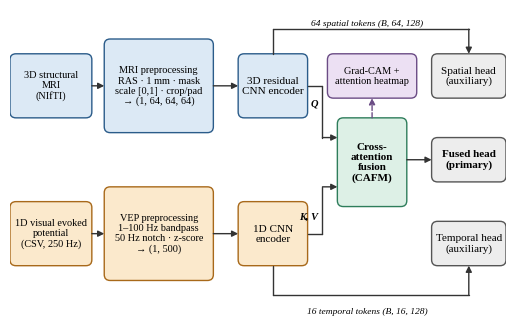
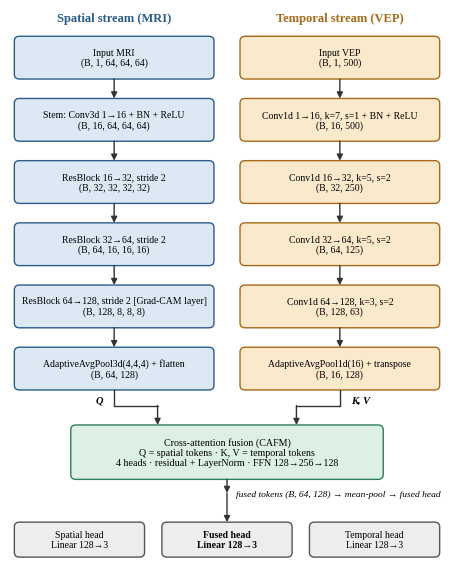
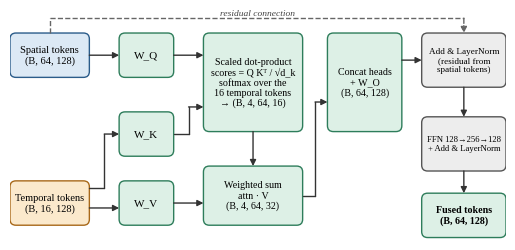
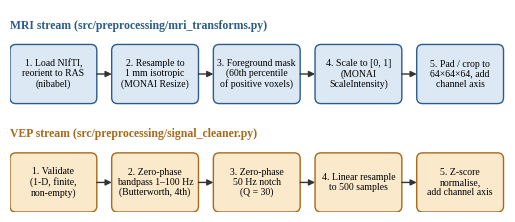
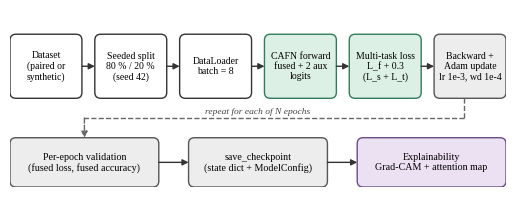
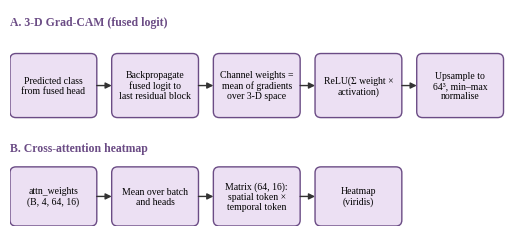
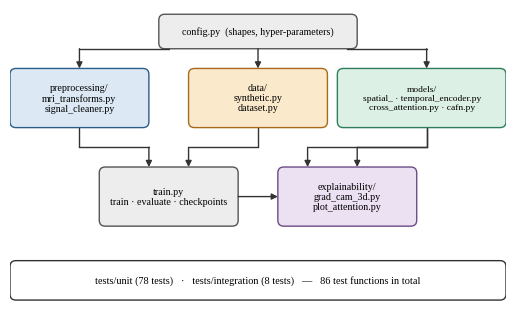
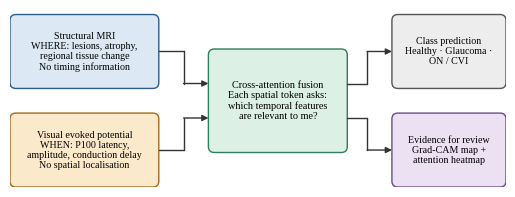
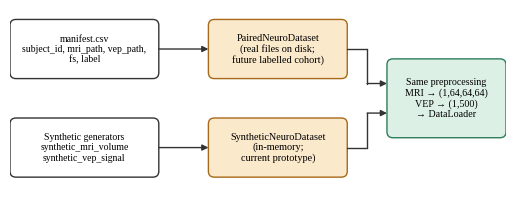

Here is the Python script that generated these plots, in order: (Note: this script raises an exception after producing the figures.)
"""Diagrams and computed-data charts for the project report (matplotlib only)."""
import json
import os
import sys

import matplotlib

matplotlib.use("Agg")
import matplotlib.pyplot as plt
from matplotlib.patches import FancyBboxPatch

OUT = sys.argv[1] if len(sys.argv) > 1 else "figs"
os.makedirs(OUT, exist_ok=True)
plt.rcParams.update({"font.family": "Liberation Serif", "font.size": 8.5, "savefig.dpi": 220, "savefig.bbox": "tight", "axes.linewidth": 0.8})

C = dict(
    sp=("#DCE9F5", "#2B5C8A"),   # spatial / MRI
    tp=("#FBE9CC", "#A8691A"),   # temporal / VEP
    fu=("#DDF0E6", "#2E7D5B"),   # fusion
    hd=("#EDEDED", "#555555"),   # heads / neutral
    ex=("#ECE0F3", "#6B4C85"),   # explainability
    io=("#FFFFFF", "#333333"),   # io
)


def canvas(w, h, wi=6.4):
    fig, ax = plt.subplots(figsize=(wi, wi * h / w))
    ax.set_xlim(0, w)
    ax.set_ylim(0, h)
    ax.axis("off")
    return fig, ax


def box(ax, x, y, w, h, text, kind="io", fs=8, bold=False, ls="-"):
    fc, ec = C[kind]
    p = FancyBboxPatch((x, y), w, h, boxstyle="round,pad=0,rounding_size=1.2", fc=fc, ec=ec, lw=1.0, ls=ls)
    ax.add_patch(p)
    ax.text(x + w / 2, y + h / 2, text, ha="center", va="center", fontsize=fs, fontweight="bold" if bold else "normal", linespacing=1.15)
    return (x, y, w, h)


def arrow(ax, pts, label=None, lpos=0.5, fs=7, off=(0, 1.3), color="#333333", ls="-", ha="center"):
    """Polyline with arrow head on the last segment."""
    for a, b in zip(pts[:-2], pts[1:-1]):
        ax.plot([a[0], b[0]], [a[1], b[1]], color=color, lw=1.0, ls=ls, solid_capstyle="round")
    ax.annotate("", xy=pts[-1], xytext=pts[-2], arrowprops=dict(arrowstyle="-|>", color=color, lw=1.0, ls=ls, shrinkA=0, shrinkB=0, mutation_scale=9))
    if label:
        a, b = pts[0], pts[1]
        mx, my = a[0] + (b[0] - a[0]) * lpos, a[1] + (b[1] - a[1]) * lpos
        ax.text(mx + off[0], my + off[1], label, fontsize=fs, ha=ha, va="bottom", color="#222222", style="italic")


def save(fig, name):
    fig.savefig(f"{OUT}/{name}.png")
    plt.close(fig)


# ----------------------------------------------------------- 1. pipeline
fig, ax = canvas(100, 62)
ax.set_ylim(-2, 60)
box(ax, 0, 38, 16.5, 13, "3D structural\nMRI\n(NIfTI)", "sp", fs=7.4)
box(ax, 0, 8, 16.5, 13, "1D visual evoked\npotential\n(CSV, 250 Hz)", "tp", fs=7.4)
box(ax, 19, 35, 22, 19, "MRI preprocessing\nRAS · 1 mm · mask\nscale [0,1] · crop/pad\n→ (1, 64, 64, 64)", "sp", fs=7.4)
box(ax, 19, 5, 22, 19, "VEP preprocessing\n1–100 Hz bandpass\n50 Hz notch · z-score\n→ (1, 500)", "tp", fs=7.4)
box(ax, 46, 38, 14, 13, "3D residual\nCNN encoder", "sp")
box(ax, 46, 8, 14, 13, "1D CNN\nencoder", "tp")
box(ax, 66, 20, 14, 18, "Cross-\nattention\nfusion\n(CAFM)", "fu", bold=True)
box(ax, 85, 42, 15, 9, "Spatial head\n(auxiliary)", "hd")
box(ax, 85, 25, 15, 9, "Fused head\n(primary)", "hd", bold=True)
box(ax, 85, 8, 15, 9, "Temporal head\n(auxiliary)", "hd")
arrow(ax, [(16.5, 44.5), (19, 44.5)])
arrow(ax, [(16.5, 14.5), (19, 14.5)])
arrow(ax, [(41, 44.5), (46, 44.5)])
arrow(ax, [(41, 14.5), (46, 14.5)])
arrow(ax, [(60, 44.5), (63, 44.5), (63, 34), (66, 34)])
arrow(ax, [(60, 14.5), (63, 14.5), (63, 24), (66, 24)])
ax.text(62.2, 40.5, "Q", fontsize=7.5, ha="right", style="italic", fontweight="bold")
ax.text(62.2, 17.5, "K, V", fontsize=7.5, ha="right", style="italic", fontweight="bold")
arrow(ax, [(80, 29.5), (85, 29.5)])
arrow(ax, [(53, 51), (53, 56), (92.5, 56), (92.5, 51)])
arrow(ax, [(53, 8), (53, 2), (92.5, 2), (92.5, 8)])
ax.text(72, 56.8, "64 spatial tokens (B, 64, 128)", fontsize=6.8, ha="center", style="italic")
ax.text(72, -1.6, "16 temporal tokens (B, 16, 128)", fontsize=6.8, ha="center", style="italic")
box(ax, 64, 42, 18, 9, "Grad-CAM +\nattention heatmap", "ex", fs=7.4)
arrow(ax, [(73, 38), (73, 42)], ls="--", color="#6B4C85")
save(fig, "fig_pipeline")

# ----------------------------------------------------------- 2. architecture
fig, ax = canvas(100, 128, wi=5.6)
ax.text(24, 125, "Spatial stream (MRI)", ha="center", fontsize=9, fontweight="bold", color=C["sp"][1])
ax.text(76, 125, "Temporal stream (VEP)", ha="center", fontsize=9, fontweight="bold", color=C["tp"][1])
sp = ["Input MRI\n(B, 1, 64, 64, 64)", "Stem: Conv3d 1→16 + BN + ReLU\n(B, 16, 64, 64, 64)", "ResBlock 16→32, stride 2\n(B, 32, 32, 32, 32)",
      "ResBlock 32→64, stride 2\n(B, 64, 16, 16, 16)", "ResBlock 64→128, stride 2 [Grad-CAM layer]\n(B, 128, 8, 8, 8)", "AdaptiveAvgPool3d(4,4,4) + flatten\n(B, 64, 128)"]
tp_ = ["Input VEP\n(B, 1, 500)", "Conv1d 1→16, k=7, s=1 + BN + ReLU\n(B, 16, 500)", "Conv1d 16→32, k=5, s=2\n(B, 32, 250)",
       "Conv1d 32→64, k=5, s=2\n(B, 64, 125)", "Conv1d 64→128, k=3, s=2\n(B, 128, 63)", "AdaptiveAvgPool1d(16) + transpose\n(B, 16, 128)"]
ys = [110, 94, 78, 62, 46, 30]
H = 11
for t, y in zip(sp, ys):
    box(ax, 1, y, 46, H, t, "sp", fs=7)
for t, y in zip(tp_, ys):
    box(ax, 53, y, 46, H, t, "tp", fs=7)
for y_hi, y_lo in zip(ys[:-1], ys[1:]):
    for xc in (24, 76):
        arrow(ax, [(xc, y_hi), (xc, y_lo + H)])
box(ax, 14, 7, 72, 14, "Cross-attention fusion (CAFM)\nQ = spatial tokens · K, V = temporal tokens\n4 heads · residual + LayerNorm · FFN 128→256→128", "fu", fs=7.2)
arrow(ax, [(24, 30), (24, 26), (34, 26), (34, 21)])
arrow(ax, [(76, 30), (76, 26), (66, 26), (66, 21)])
ax.text(21.5, 26.7, "Q", fontsize=7.5, style="italic", fontweight="bold", ha="right")
ax.text(78.5, 26.7, "K, V", fontsize=7.5, style="italic", fontweight="bold", ha="left")
ax.text(52, 2.6, "fused tokens (B, 64, 128) → mean-pool → fused head", fontsize=6.8, style="italic", ha="left")
ax.set_ylim(-14, 128)
arrow(ax, [(50, 7), (50, 3.5)])
box(ax, 1, -13, 30, 9, "Spatial head\nLinear 128→3", "hd", fs=7)
box(ax, 35, -13, 30, 9, "Fused head\nLinear 128→3", "hd", fs=7, bold=True)
box(ax, 69, -13, 30, 9, "Temporal head\nLinear 128→3", "hd", fs=7)
arrow(ax, [(50, 3.5), (50, -4)])
arrow(ax, [(16, 30), (16, 27), (4, 27), (4, 3), (16, 3), (16, -4)], ls="--", color="#2B5C8A") if False else None
save(fig, "fig_architecture")

# ----------------------------------------------------------- 3. cross attention block
fig, ax = canvas(100, 46)
box(ax, 0, 33, 16, 9, "Spatial tokens\n(B, 64, 128)", "sp", fs=7.5)
box(ax, 0, 3, 16, 9, "Temporal tokens\n(B, 16, 128)", "tp", fs=7.5)
box(ax, 22, 33, 11, 9, "W_Q", "fu", fs=8)
box(ax, 22, 17, 11, 9, "W_K", "fu", fs=8)
box(ax, 22, 3, 11, 9, "W_V", "fu", fs=8)
arrow(ax, [(16, 37.5), (22, 37.5)])
arrow(ax, [(16, 10.5), (19, 10.5), (19, 21.5), (22, 21.5)])
arrow(ax, [(16, 6.5), (22, 6.5)])
box(ax, 39, 22, 20, 20, "Scaled dot-product\nscores = Q Kᵀ / √d_k\nsoftmax over the\n16 temporal tokens\n→ (B, 4, 64, 16)", "fu", fs=7.2)
arrow(ax, [(33, 37.5), (39, 37.5)])
arrow(ax, [(33, 21.5), (36, 21.5), (36, 27), (39, 27)])
box(ax, 39, 3, 20, 12, "Weighted sum\nattn · V\n(B, 4, 64, 32)", "fu", fs=7.2)
arrow(ax, [(49, 22), (49, 15)])
arrow(ax, [(33, 7.5), (39, 7.5)])
box(ax, 64, 22, 15, 20, "Concat heads\n+ W_O\n(B, 64, 128)", "fu", fs=7.2)
arrow(ax, [(59, 9), (61.5, 9), (61.5, 28), (64, 28)])
box(ax, 83, 31, 17, 11, "Add & LayerNorm\n(residual from\nspatial tokens)", "hd", fs=6.6)
box(ax, 83, 14, 17, 11, "FFN 128→256→128\n+ Add & LayerNorm", "hd", fs=6.2)
arrow(ax, [(79, 36.5), (83, 36.5)])
arrow(ax, [(91.5, 31), (91.5, 25)])
box(ax, 83, 0.5, 17, 9, "Fused tokens\n(B, 64, 128)", "fu", fs=7.2, bold=True)
arrow(ax, [(91.5, 14), (91.5, 9.5)])
arrow(ax, [(8, 42), (8, 45), (91.5, 45), (91.5, 42)], ls="--", color="#666666")
ax.text(50, 45.6, "residual connection", fontsize=6.8, ha="center", style="italic", color="#444444")
save(fig, "fig_cross_attention")

# ----------------------------------------------------------- 4. preprocessing chains
fig, ax = canvas(100, 41)
ax.text(0, 39, "MRI stream (src/preprocessing/mri_transforms.py)", fontsize=8.5, fontweight="bold", color=C["sp"][1], va="top")
mri_steps = ["1. Load NIfTI,\nreorient to RAS\n(nibabel)", "2. Resample to\n1 mm isotropic\n(MONAI Resize)", "3. Foreground mask\n(60th percentile\nof positive voxels)", "4. Scale to [0, 1]\n(MONAI\nScaleIntensity)", "5. Pad / crop to\n64×64×64, add\nchannel axis"]
w = 17.5
for i, t in enumerate(mri_steps):
    x = i * (w + 3)
    box(ax, x, 22, w, 12, t, "sp", fs=7)
    if i:
        arrow(ax, [(x - 3, 28), (x, 28)])
ax.text(0, 17, "VEP stream (src/preprocessing/signal_cleaner.py)", fontsize=8.5, fontweight="bold", color=C["tp"][1], va="top")
vep_steps = ["1. Validate\n(1-D, finite,\nnon-empty)", "2. Zero-phase\nbandpass 1–100 Hz\n(Butterworth, 4th)", "3. Zero-phase\n50 Hz notch\n(Q = 30)", "4. Linear resample\nto 500 samples", "5. Z-score\nnormalise,\nadd channel axis"]
for i, t in enumerate(vep_steps):
    x = i * (w + 3)
    box(ax, x, 0, w, 12, t, "tp", fs=7)
    if i:
        arrow(ax, [(x - 3, 6), (x, 6)])
save(fig, "fig_preprocessing")

# ----------------------------------------------------------- 5. training flow
fig, ax = canvas(100, 36)
steps = [("Dataset\n(paired or\nsynthetic)", "io"), ("Seeded split\n80 % / 20 %\n(seed 42)", "io"), ("DataLoader\nbatch = 8", "io"),
         ("CAFN forward\nfused + 2 aux\nlogits", "fu"), ("Multi-task loss\nL_f + 0.3\n(L_s + L_t)", "fu"), ("Backward +\nAdam update\nlr 1e-3, wd 1e-4", "hd")]
w = 14.5
for i, (t, k) in enumerate(steps):
    x = i * (w + 2.6)
    box(ax, x, 18, w, 13, t, k, fs=7)
    if i:
        arrow(ax, [(x - 2.6, 24.5), (x, 24.5)])
box(ax, 0, 0, 30, 10, "Per-epoch validation\n(fused loss, fused accuracy)", "hd", fs=7.2)
box(ax, 36, 0, 28, 10, "save_checkpoint\n(state dict + ModelConfig)", "hd", fs=7.2)
box(ax, 70, 0, 30, 10, "Explainability\nGrad-CAM + attention map", "ex", fs=7.2)
arrow(ax, [(91.5, 18), (91.5, 14), (15, 14), (15, 10)], ls="--", color="#666666")
ax.text(50, 14.8, "repeat for each of N epochs", fontsize=6.8, style="italic", ha="center", color="#444444")
arrow(ax, [(30, 5), (36, 5)])
arrow(ax, [(64, 5), (70, 5)])
save(fig, "fig_training_flow")

# ----------------------------------------------------------- 6. explainability
fig, ax = canvas(100, 44)
ax.text(0, 42.5, "A. 3-D Grad-CAM (fused logit)", fontsize=8.5, fontweight="bold", color=C["ex"][1], va="top")
g = ["Predicted class\nfrom fused head", "Backpropagate\nfused logit to\nlast residual block", "Channel weights =\nmean of gradients\nover 3-D space", "ReLU(Σ weight ×\nactivation)", "Upsample to\n64³, min–max\nnormalise"]
w = 17.5
for i, t in enumerate(g):
    x = i * (w + 3)
    box(ax, x, 22, w, 13, t, "ex", fs=7)
    if i:
        arrow(ax, [(x - 3, 28.5), (x, 28.5)])
ax.text(0, 17, "B. Cross-attention heatmap", fontsize=8.5, fontweight="bold", color=C["ex"][1], va="top")
b = ["attn_weights\n(B, 4, 64, 16)", "Mean over batch\nand heads", "Matrix (64, 16):\nspatial token ×\ntemporal token", "Heatmap\n(viridis)"]
for i, t in enumerate(b):
    x = i * (w + 3)
    box(ax, x, 0, w, 12, t, "ex", fs=7)
    if i:
        arrow(ax, [(x - 3, 6), (x, 6)])
save(fig, "fig_explainability")

# ----------------------------------------------------------- 7. software structure
fig, ax = canvas(100, 60)
ax.set_ylim(-8, 52)
box(ax, 30, 44, 40, 7, "config.py  (shapes, hyper-parameters)", "hd", fs=7.2)
box(ax, 0, 28, 28, 12, "preprocessing/\nmri_transforms.py\nsignal_cleaner.py", "sp", fs=7.2)
box(ax, 36, 28, 28, 12, "data/\nsynthetic.py\ndataset.py", "tp", fs=7.2)
box(ax, 66, 28, 34, 12, "models/\nspatial_ · temporal_encoder.py\ncross_attention.py · cafn.py", "fu", fs=6.8)
box(ax, 18, 8, 28, 12, "train.py\ntrain · evaluate · checkpoints", "hd", fs=7.2)
box(ax, 54, 8, 28, 12, "explainability/\ngrad_cam_3d.py\nplot_attention.py", "ex", fs=7.2)
box(ax, 0, -7, 100, 8, "tests/unit (78 tests)   ·   tests/integration (8 tests)   —   86 test functions in total", "io", fs=7.4)
for x in (14, 50, 86):
    arrow(ax, [(x, 44) if x == 50 else (50, 44), (x, 40)]) if False else None
arrow(ax, [(32, 44), (14, 44), (14, 40)])
arrow(ax, [(50, 44), (50, 40)])
arrow(ax, [(68, 44), (84, 44), (84, 40)])
arrow(ax, [(14, 28), (14, 24), (28, 24), (28, 20)])
arrow(ax, [(50, 28), (50, 24), (36, 24), (36, 20)])
arrow(ax, [(84, 28), (84, 24), (60, 24), (60, 20)], ls="-")
arrow(ax, [(84, 28), (84, 24), (70, 24), (70, 20)], ls="-")
arrow(ax, [(46, 14), (54, 14)])
save(fig, "fig_software_structure")

# ----------------------------------------------------------- 8. motivation
fig, ax = canvas(100, 36)
box(ax, 0, 20, 30, 15, "Structural MRI\nWHERE: lesions, atrophy,\nregional tissue change\nNo timing information", "sp", fs=7.2)
box(ax, 0, 0, 30, 15, "Visual evoked potential\nWHEN: P100 latency,\namplitude, conduction delay\nNo spatial localisation", "tp", fs=7.2)
box(ax, 40, 7, 28, 21, "Cross-attention fusion\nEach spatial token asks:\nwhich temporal features\nare relevant to me?", "fu", fs=7.4, bold=False)
box(ax, 77, 20, 23, 15, "Class prediction\nHealthy · Glaucoma ·\nON / CVI", "hd", fs=7.2)
box(ax, 77, 0, 23, 15, "Evidence for review\nGrad-CAM map +\nattention heatmap", "ex", fs=7.2)
arrow(ax, [(30, 27.5), (35, 27.5), (35, 21), (40, 21)])
arrow(ax, [(30, 7.5), (35, 7.5), (35, 14), (40, 14)])
arrow(ax, [(68, 21), (72, 21), (72, 27.5), (77, 27.5)])
arrow(ax, [(68, 14), (72, 14), (72, 7.5), (77, 7.5)])
save(fig, "fig_motivation")

# ----------------------------------------------------------- 9. data-source path
fig, ax = canvas(100, 36)
box(ax, 0, 22, 30, 12, "manifest.csv\nsubject_id, mri_path, vep_path,\nfs, label", "io", fs=7)
box(ax, 0, 2, 30, 12, "Synthetic generators\nsynthetic_mri_volume\nsynthetic_vep_signal", "io", fs=7)
box(ax, 40, 22, 28, 12, "PairedNeuroDataset\n(real files on disk;\nfuture labelled cohort)", "tp", fs=7.4)
box(ax, 40, 2, 28, 12, "SyntheticNeuroDataset\n(in-memory;\ncurrent prototype)", "tp", fs=7.4)
box(ax, 76, 10, 24, 16, "Same preprocessing\nMRI → (1,64,64,64)\nVEP → (1,500)\n→ DataLoader", "fu", fs=7.2)
arrow(ax, [(30, 28), (40, 28)])
arrow(ax, [(30, 8), (40, 8)])
arrow(ax, [(68, 28), (72, 28), (72, 21), (76, 21)])
arrow(ax, [(68, 8), (72, 8), (72, 15), (76, 15)])
save(fig, "fig_data_paths")

# ----------------------------------------------------------- 10. params chart
cx = json.load(open(f"{OUT}/complexity.json"))
labels = ["Spatial encoder (3-D ResNet)", "Fusion (CAFM)", "Temporal encoder (1-D CNN)", "Classification heads (×3)"]
vals = [cx["spatial_encoder_params"], cx["fusion_params"], cx["temporal_encoder_params"], cx["head_params"]]
fig, axes = plt.subplots(1, 2, figsize=(6.4, 2.5), gridspec_kw={"width_ratios": [1.25, 1]})
a = axes[0]
cols = [C["sp"][1], C["fu"][1], C["tp"][1], "#777777"]
a.barh(labels[::-1], vals[::-1], color=cols[::-1], height=0.55)
for i, v in enumerate(vals[::-1]):
    a.text(v + 8000, i, f"{v:,}", va="center", fontsize=8)
a.set_xlim(0, 1.15e6)
from matplotlib.ticker import FuncFormatter
a.xaxis.set_major_formatter(FuncFormatter(lambda v, _: f"{int(v/1000)}k" if v else "0"))
a.set_xlabel("Trainable parameters")
a.spines[["top", "right"]].set_visible(False)
a.tick_params(axis="y", labelsize=8)
mm = cx["macs"]
sp_m = sum(v for k, v in mm.items() if k.startswith("Stem") or k.startswith("Residual"))
parts = {"Spatial encoder": sp_m, "Temporal encoder": mm["Temporal encoder (4 × Conv1d+BN)"],
         "Fusion + heads": mm["Cross-attention (W_Q, W_K, W_V, W_O)"] + mm["Feed-forward block (128→256→128)"] + mm["Classification heads ×3"]}
b = axes[1]
b.bar(["Spatial\nencoder", "Temporal\nencoder", "Fusion\n+ heads"], [v / 1e9 for v in parts.values()], color=[C["sp"][1], C["tp"][1], C["fu"][1]], width=0.55)
for i, v in enumerate(parts.values()):
    b.text(i, v / 1e9 + 0.05, f"{v / 1e9:.3f}", ha="center", fontsize=8)
b.set_ylabel("Multiply–accumulates per sample (G)")
b.set_ylim(0, 2.9)
b.tick_params(axis="x", labelsize=7.2)
b.spines[["top", "right"]].set_visible(False)
fig.tight_layout()
save(fig, "fig_params")

# ----------------------------------------------------------- 11. tests / coverage
tests = {"test_signal_cleaner": 18, "test_mri_transforms": 12, "test_cross_attention": 8, "test_grad_cam_3d": 8, "test_cafn_model": 7, "test_dataset": 7,
         "test_spatial_encoder": 5, "test_plot_attention": 5, "test_temporal_encoder": 4, "test_train_utils": 4, "integration/pipeline_end_to_end": 4, "integration/training_loop": 4}
cov = json.load(open(f"{OUT}/coverage.json"))
fig, axes = plt.subplots(1, 2, figsize=(6.4, 3.0))
a = axes[0]
names = list(tests.keys())[::-1]
vals = [tests[n] for n in names]
colr = ["#2E7D5B" if n.startswith("integration") else "#2B5C8A" for n in names]
a.barh(names, vals, color=colr, height=0.6)
for i, v in enumerate(vals):
    a.text(v + 0.3, i, str(v), va="center", fontsize=7.5)
a.set_xlabel("Test functions (total 86)")
a.tick_params(axis="y", labelsize=7)
a.set_xlim(0, 21)
a.spines[["top", "right"]].set_visible(False)
b = axes[1]
mods = sorted(cov.items(), key=lambda kv: kv[1]["hit"] / kv[1]["stmts"])
nm = [k.replace("src/", "") for k, _ in mods]
pc = [100 * v["hit"] / v["stmts"] for _, v in mods]
b.barh(nm, pc, color=["#B5543C" if p < 90 else "#2B5C8A" for p in pc], height=0.6)
for i, p in enumerate(pc):
    b.text(min(p + 1, 102), i, f"{p:.0f}%", va="center", fontsize=7.5)
b.set_xlim(0, 118)
b.set_xlabel("Statement coverage (%)")
b.tick_params(axis="y", labelsize=7)
b.spines[["top", "right"]].set_visible(False)
fig.tight_layout()
save(fig, "fig_tests_coverage")
print("ok")
